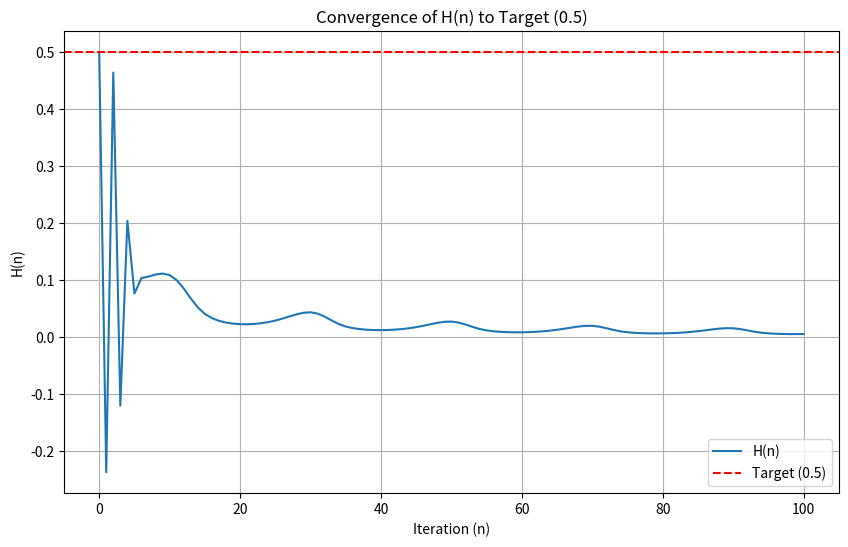

The script that saved this image:
import numpy as np
import matplotlib.pyplot as plt

# Parameters
alpha = 1.5  # Amplification factor
target = 0.5  # Convergence target
iterations = 100  # Number of iterations
initial_value = 0.5  # H(0)

# Initialize sequence
H = [initial_value]

# Recursive formula
for n in range(1, iterations + 1):
    previous = H[-1]
    correction = alpha * (target - previous) / (n + 1)
    value = previous * (-0.5) * np.cos(n / np.pi) + correction
    H.append(value)

# Plot the results
plt.figure(figsize=(10, 6))
plt.plot(H, label="H(n)")
plt.axhline(y=target, color='r', linestyle='--', label="Target (0.5)")
plt.title("Convergence of H(n) to Target (0.5)")
plt.xlabel("Iteration (n)")
plt.ylabel("H(n)")
plt.legend()
plt.grid(True)
plt.show()

# Numerical validation
errors = [abs(target - h) for h in H]
print(f"Final Error: {errors[-1]}")
